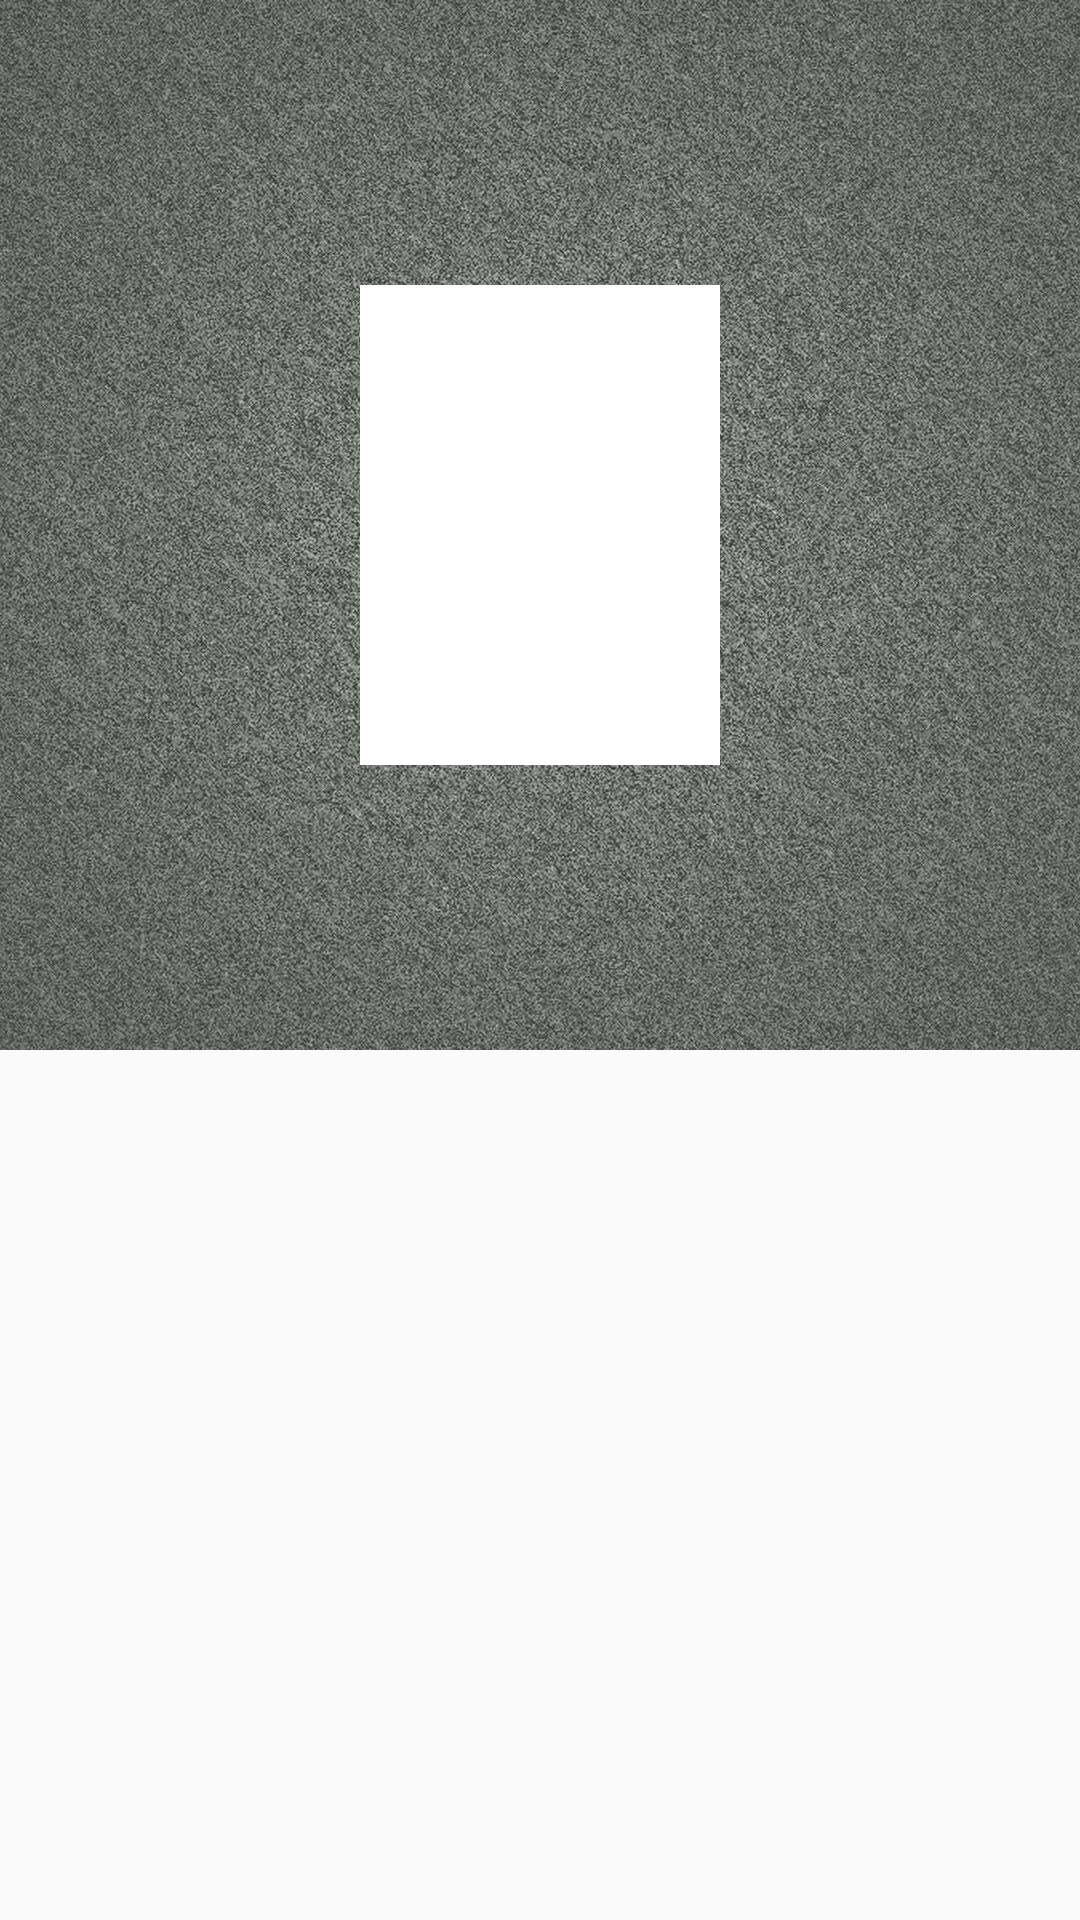

Here is an Android app screen rendered from its layout file. Give the layout XML and the strings, colors and styles it references.
<!-- AndroidManifest.xml: application theme AppTheme -->
<!-- res/layout/activity_film_details.xml -->
<?xml version="1.0" encoding="utf-8"?>
<android.support.design.widget.CoordinatorLayout
    xmlns:android="http://schemas.android.com/apk/res/android"
    xmlns:app="http://schemas.android.com/apk/res-auto"
    android:layout_width="match_parent"
    android:layout_height="match_parent"
    android:orientation="vertical"
    android:fitsSystemWindows="true">


    <android.support.design.widget.AppBarLayout
        android:id="@+id/film_deteail_appBar"
        android:layout_width="match_parent"
        android:fitsSystemWindows="true"
        android:layout_height="350dp">

        <android.support.design.widget.CollapsingToolbarLayout
            android:id="@+id/film_deteail_collapsing_toolbar"
            android:layout_width="match_parent"
            android:layout_height="match_parent"
            app:contentScrim="@color/colorPrimary"
            android:fitsSystemWindows="true"
            app:layout_scrollFlags="scroll|exitUntilCollapsed">

            <ImageView
                android:id="@+id/film_deteail_appBar_bk"
                android:layout_width="match_parent"
                android:layout_height="match_parent"
                android:fitsSystemWindows="true"
                android:scaleType="centerCrop"
                android:src="@drawable/film_deteail_header_bk"
                app:layout_collapseMode="parallax"/>

            <LinearLayout
                android:id="@+id/mine_user"
                android:layout_width="wrap_content"
                android:layout_height="wrap_content"
                android:layout_gravity="center"
                android:gravity="center"
                android:orientation="vertical">

                <ImageView
                    android:id="@+id/mine_user_icon"
                    android:layout_width="120dp"
                    android:layout_height="160dp"
                    android:background="@color/colorPrimary"/>
            </LinearLayout>

            <android.support.v7.widget.Toolbar
                android:id="@+id/mine_toolbar"
                android:layout_width="match_parent"
                android:layout_height="?attr/actionBarSize"
                app:layout_collapseMode="pin"/>
        </android.support.design.widget.CollapsingToolbarLayout>
    </android.support.design.widget.AppBarLayout>

    <android.support.v7.widget.RecyclerView
        android:id="@+id/MineFilm_recycler_view"
        android:layout_width="match_parent"
        android:layout_height="match_parent"
        app:layout_behavior="@string/appbar_scrolling_view_behavior"></android.support.v7.widget.RecyclerView>

</android.support.design.widget.CoordinatorLayout>
<!-- resources referenced by this layout -->
<resources>
  <color name="colorPrimary">#ffffff</color>
  <!-- drawable film_deteail_header_bk: jpg bitmap (drawable, 407355 bytes) -->
  <style name="AppTheme" parent="Theme.AppCompat.Light.NoActionBar">
          
          <item name="colorPrimary">@color/colorPrimary</item>
          <item name="colorPrimaryDark">@color/colorPrimaryDark</item>
          <item name="colorAccent">@color/colorAccent</item>
      </style>
  <color name="colorPrimaryDark">#41bd56</color>
  <color name="colorAccent">#41bd56</color>
</resources>
